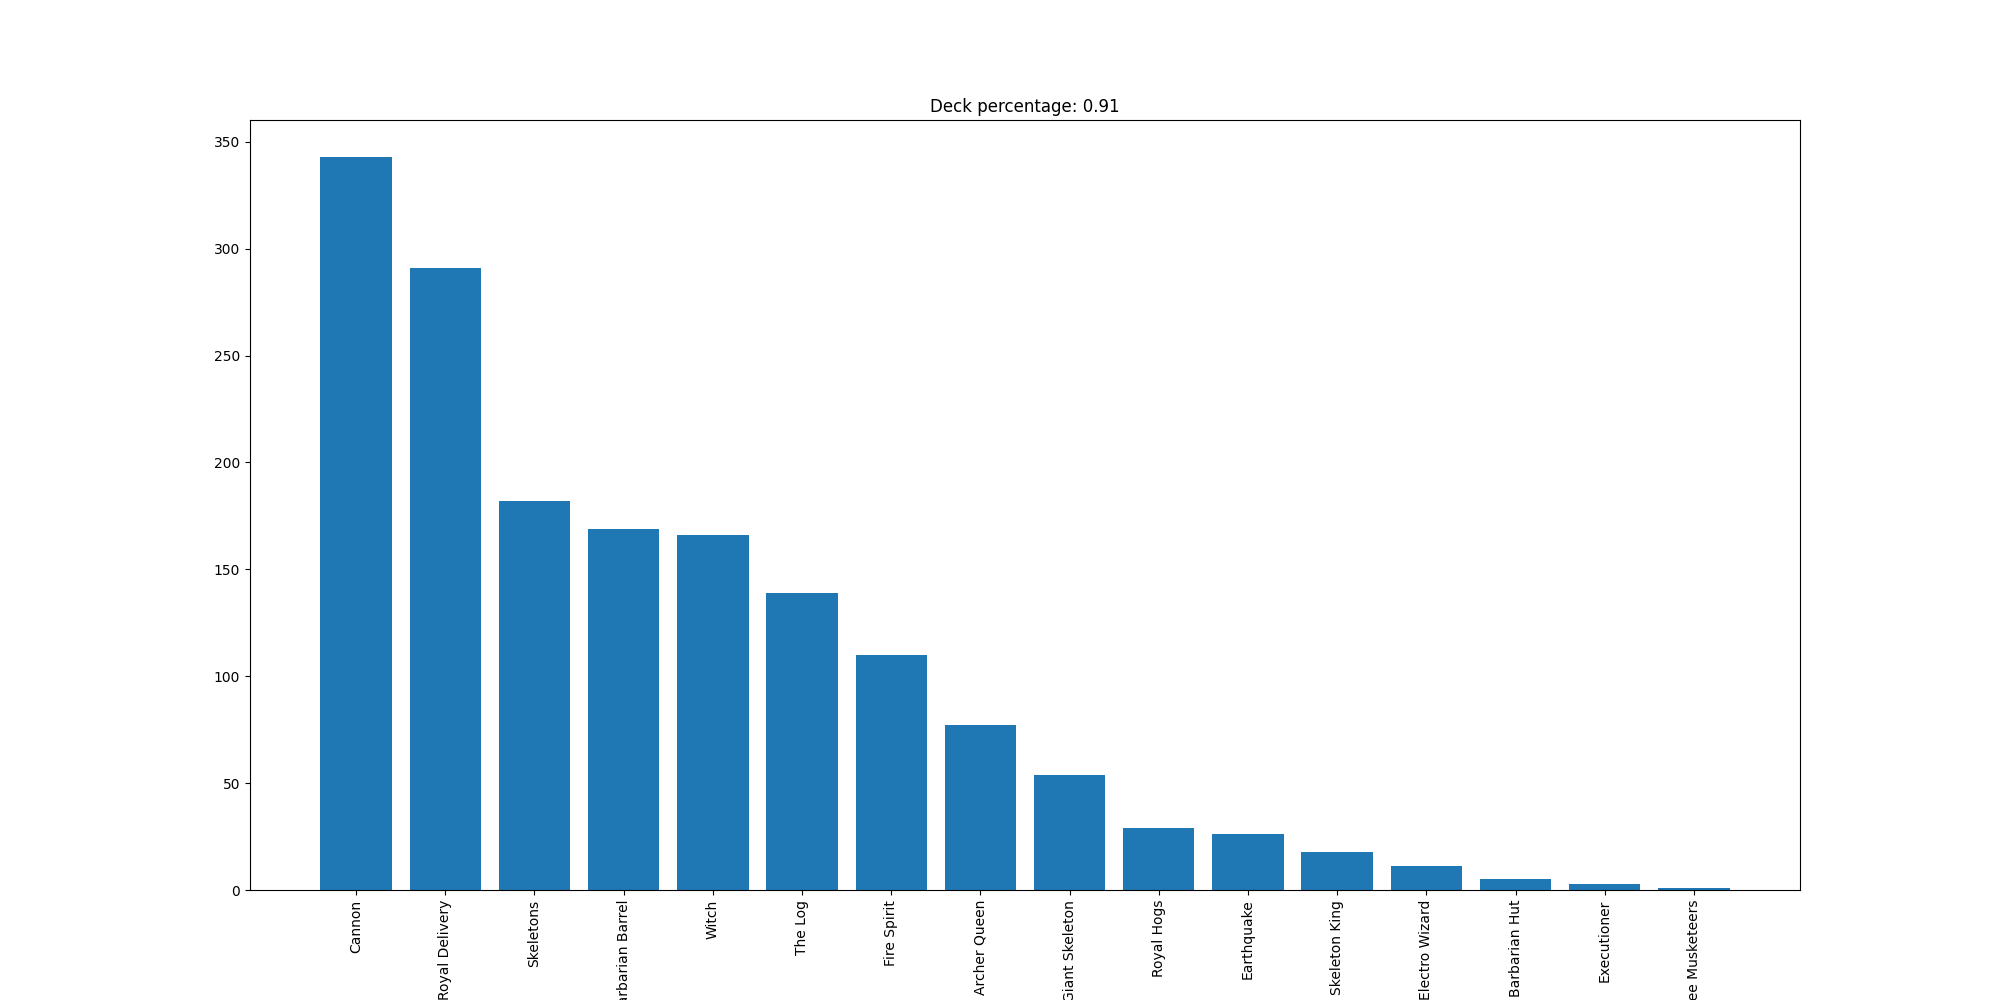

The data file committed next to this chart (first rows):
Cannon, 343
Royal Delivery, 291
Skeletons, 182
Barbarian Barrel, 169
Witch, 166
The Log, 139
Fire Spirit, 110
Archer Queen, 77
Giant Skeleton, 54
Royal Hogs, 29
Earthquake, 26
Skeleton King, 18
Electro Wizard, 11
Barbarian Hut, 5
Executioner, 3
Three Musketeers, 1
